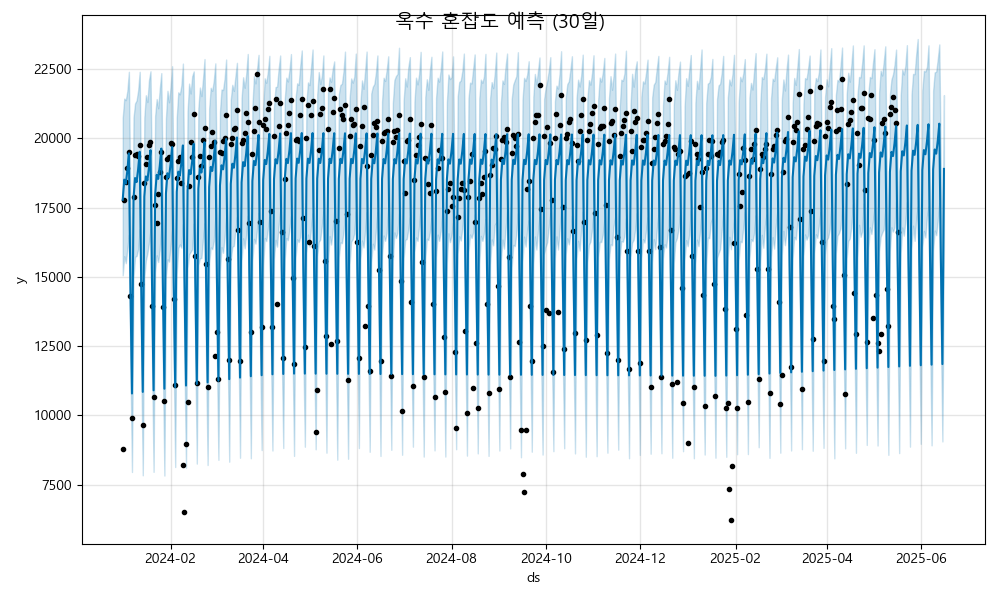

The table this chart was drawn from, first rows:
ds, yhat, yhat_lower, yhat_upper
2024-01-01, 17781, 15055, 20739
2024-01-02, 18509, 15744, 21433
2024-01-03, 18361, 15491, 21376
2024-01-04, 18829, 15995, 21707
2024-01-05, 19455, 16520, 22401
2024-01-06, 14614, 11794, 17401
2024-01-07, 10788, 7955, 13688
2024-01-08, 17838, 14985, 20743
2024-01-09, 18566, 15720, 21260
2024-01-10, 18419, 15753, 21363
2024-01-11, 18887, 15991, 21729
2024-01-12, 19513, 16711, 22401
2024-01-13, 14672, 11805, 17591
2024-01-14, 10845, 7836, 13600
2024-01-15, 17896, 14968, 20751
2024-01-16, 18624, 15590, 21554
2024-01-17, 18476, 15848, 21309
2024-01-18, 18944, 16223, 22093
2024-01-19, 19570, 16715, 22419
2024-01-20, 14729, 11881, 17779
2024-01-21, 10903, 7960, 13675
2024-01-22, 17953, 15162, 20802
2024-01-23, 18681, 15777, 21416
2024-01-24, 18533, 15531, 21083
2024-01-25, 19001, 15975, 21788
2024-01-26, 19628, 16828, 22353
2024-01-27, 14787, 11787, 17791
2024-01-28, 10960, 7826, 14142
2024-01-29, 18010, 15021, 20709
2024-01-30, 18739, 15630, 21714
2024-01-31, 18591, 15547, 21299
2024-02-01, 19059, 16100, 21853
2024-02-02, 19685, 16711, 22602
2024-02-03, 14844, 12027, 17688
2024-02-04, 11018, 8135, 13677
2024-02-05, 18068, 15096, 20760
2024-02-06, 18796, 16035, 21659
2024-02-07, 18648, 16170, 21587
2024-02-08, 19116, 16051, 21908
2024-02-09, 19742, 16905, 22696
2024-02-10, 14901, 11920, 17746
2024-02-11, 11075, 8107, 13868
2024-02-12, 18125, 15312, 20948
2024-02-13, 18853, 15808, 21974
2024-02-14, 18706, 15898, 21617
2024-02-15, 19174, 15989, 22238
2024-02-16, 19800, 16922, 22414
2024-02-17, 14959, 12340, 17697
2024-02-18, 11132, 8257, 14194
2024-02-19, 18183, 15421, 21080
2024-02-20, 18911, 15668, 21832
2024-02-21, 18763, 15677, 21521
2024-02-22, 19231, 16351, 22136
2024-02-23, 19857, 16932, 22859
2024-02-24, 15016, 11915, 17830
2024-02-25, 11190, 8206, 13975
2024-02-26, 18240, 15494, 21067
2024-02-27, 18968, 16059, 21823
2024-02-28, 18821, 15998, 21713
2024-02-29, 19288, 16287, 22085
... 473 more rows
